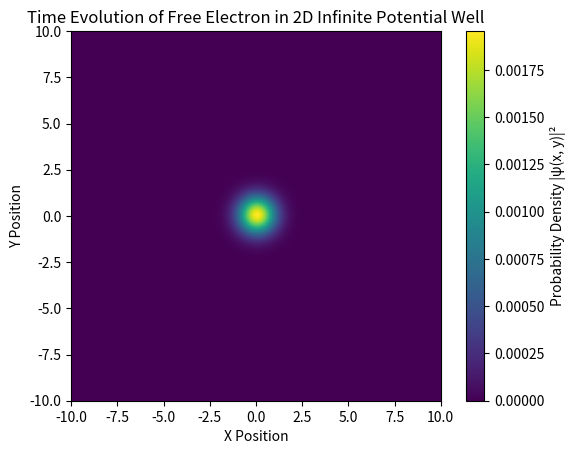

Write Python code to recreate this figure.
import numpy as np
import matplotlib.pyplot as plt
from matplotlib.animation import FuncAnimation

# Simulation parameters
N = 256  # Number of points in each spatial dimension
L = 20.0  # Physical length of each spatial dimension
dx = L / N  # Spatial step size
x = np.linspace(-L / 2, L / 2, N)  # x-axis grid
y = np.linspace(-L / 2, L / 2, N)  # y-axis grid
X, Y = np.meshgrid(x, y)  # Create 2D spatial grid
dt = 0.01  # Time step
total_time = 2.0  # Total time of the simulation
steps = int(total_time / dt)  # Number of time steps

# Initial Gaussian wave packet parameters
x0, y0 = 0.0, 0.0  # Initial position of the wave packet (centered)
k0x, k0y = 3.0, 3.0  # Initial momentum components in x and y directions
sigma = 1.0  # Width of the Gaussian packet

# Create initial 2D Gaussian wave packet
psi = np.exp(-((X - x0) ** 2 + (Y - y0) ** 2) / (2 * sigma ** 2)) * np.exp(1j * (k0x * X + k0y * Y))
psi /= np.sqrt(np.sum(np.abs(psi) ** 2))  # Normalize wave function

# Precompute the Fourier transform of the kinetic energy operator in 2D
kx = np.fft.fftfreq(N, d=dx) * 2 * np.pi  # Frequency domain for x
ky = np.fft.fftfreq(N, d=dx) * 2 * np.pi  # Frequency domain for y
KX, KY = np.meshgrid(kx, ky)  # Create 2D frequency grid
kinetic_operator = np.exp(-1j * (KX ** 2 + KY ** 2) * dt / 2)  # Kinetic energy operator in Fourier space


# Function to propagate wave packet for one time step, with boundary enforcement
def propagate_with_boundaries(psi):
    # Apply Fourier transform to go to momentum space
    psi_k = np.fft.fft2(psi)
    # Apply kinetic energy operator in momentum space
    psi_k *= kinetic_operator
    # Inverse Fourier transform to go back to position space
    psi = np.fft.ifft2(psi_k)
    # Apply boundary conditions to make psi zero at the edges (infinite potential well)
    psi[0, :] = psi[-1, :] = 0  # Set psi to zero at top and bottom edges
    psi[:, 0] = psi[:, -1] = 0  # Set psi to zero at left and right edges
    return psi


# Visualization setup
fig, ax = plt.subplots()
prob_density = ax.imshow(np.abs(psi) ** 2, extent=(-L / 2, L / 2, -L / 2, L / 2), origin='lower', cmap='viridis')
ax.set_xlabel("X Position")
ax.set_ylabel("Y Position")
ax.set_title("Time Evolution of Free Electron in 2D Infinite Potential Well")
colorbar = fig.colorbar(prob_density, ax=ax, label="Probability Density |ψ(x, y)|²")


# Animation function
def animate(i):
    global psi
    psi = propagate_with_boundaries(psi)  # Update wave function with boundary condition

    # Update probability density data and color limits dynamically
    density = np.abs(psi) ** 2
    prob_density.set_data(density)
    prob_density.set_clim(vmin=density.min(), vmax=density.max())  # Adjust color limits

    return [prob_density]


# Run the animation
ani = FuncAnimation(fig, animate, frames=steps, interval=20, blit=True)
plt.show()
